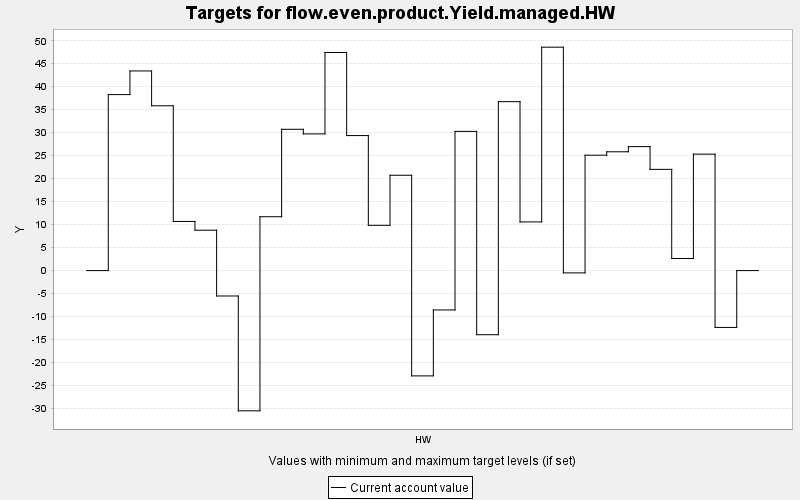

The table this chart was drawn from, first rows:
TARGET, PERIOD, YEAR, PERIODWIDTH, MINIMUM, MAXIMUM, MINWEIGHT, MAXWEIGHT, CURRENT, SUMMARY
flow.even.product.Yield.managed.HW, 0, 0, 10.0, 0.0, 10000, 1.0, 1.0, 0.0, 0.0
flow.even.product.Yield.managed.HW, 1, 10, 10.0, 0.0, 10000, 1.0, 1.0, 38.29, 0.0
flow.even.product.Yield.managed.HW, 2, 20, 10.0, 0.0, 10000, 1.0, 1.0, 43.43, 0.0
flow.even.product.Yield.managed.HW, 3, 30, 10.0, 0.0, 10000, 1.0, 1.0, 35.85, 0.0
flow.even.product.Yield.managed.HW, 4, 40, 10.0, 0.0, 10000, 1.0, 1.0, 10.69, 0.0
flow.even.product.Yield.managed.HW, 5, 50, 10.0, 0.0, 10000, 1.0, 1.0, 8.789, 0.0
flow.even.product.Yield.managed.HW, 6, 60, 10.0, 0.0, 10000, 1.0, 1.0, -5.527, 0.0
flow.even.product.Yield.managed.HW, 7, 70, 10.0, 0.0, 10000, 1.0, 1.0, -30.51, 0.0
flow.even.product.Yield.managed.HW, 8, 80, 10.0, 0.0, 10000, 1.0, 1.0, 11.72, 0.0
flow.even.product.Yield.managed.HW, 9, 90, 10.0, 0.0, 10000, 1.0, 1.0, 30.74, 0.0
flow.even.product.Yield.managed.HW, 10, 100, 10.0, 0.0, 10000, 1.0, 1.0, 29.74, 0.0
flow.even.product.Yield.managed.HW, 11, 110, 10.0, 0.0, 10000, 1.0, 1.0, 47.45, 0.0
flow.even.product.Yield.managed.HW, 12, 120, 10.0, 0.0, 10000, 1.0, 1.0, 29.37, 0.0
flow.even.product.Yield.managed.HW, 13, 130, 10.0, 0.0, 10000, 1.0, 1.0, 9.847, 0.0
flow.even.product.Yield.managed.HW, 14, 140, 10.0, 0.0, 10000, 1.0, 1.0, 20.74, 0.0
flow.even.product.Yield.managed.HW, 15, 150, 10.0, 0.0, 10000, 1.0, 1.0, -22.91, 0.0
flow.even.product.Yield.managed.HW, 16, 160, 10.0, 0.0, 10000, 1.0, 1.0, -8.562, 0.0
flow.even.product.Yield.managed.HW, 17, 170, 10.0, 0.0, 10000, 1.0, 1.0, 30.28, 0.0
flow.even.product.Yield.managed.HW, 18, 180, 10.0, 0.0, 10000, 1.0, 1.0, -13.95, 0.0
flow.even.product.Yield.managed.HW, 19, 190, 10.0, 0.0, 10000, 1.0, 1.0, 36.75, 0.0
flow.even.product.Yield.managed.HW, 20, 200, 10.0, 0.0, 10000, 1.0, 1.0, 10.59, 0.0
flow.even.product.Yield.managed.HW, 21, 210, 10.0, 0.0, 10000, 1.0, 1.0, 48.6, 0.0
flow.even.product.Yield.managed.HW, 22, 220, 10.0, 0.0, 10000, 1.0, 1.0, -0.499, 0.0
flow.even.product.Yield.managed.HW, 23, 230, 10.0, 0.0, 10000, 1.0, 1.0, 25.1, 0.0
flow.even.product.Yield.managed.HW, 24, 240, 10.0, 0.0, 10000, 1.0, 1.0, 25.85, 0.0
flow.even.product.Yield.managed.HW, 25, 250, 10.0, 0.0, 10000, 1.0, 1.0, 26.97, 0.0
flow.even.product.Yield.managed.HW, 26, 260, 10.0, 0.0, 10000, 1.0, 1.0, 22.02, 0.0
flow.even.product.Yield.managed.HW, 27, 270, 10.0, 0.0, 10000, 1.0, 1.0, 2.628, 0.0
flow.even.product.Yield.managed.HW, 28, 280, 10.0, 0.0, 10000, 1.0, 1.0, 25.33, 0.0
flow.even.product.Yield.managed.HW, 29, 290, 10.0, 0.0, 10000, 1.0, 1.0, -12.37, 0.0
flow.even.product.Yield.managed.HW, 30, 300, 10.0, 0.0, 10000, 1.0, 1.0, 0.0, 0.0
